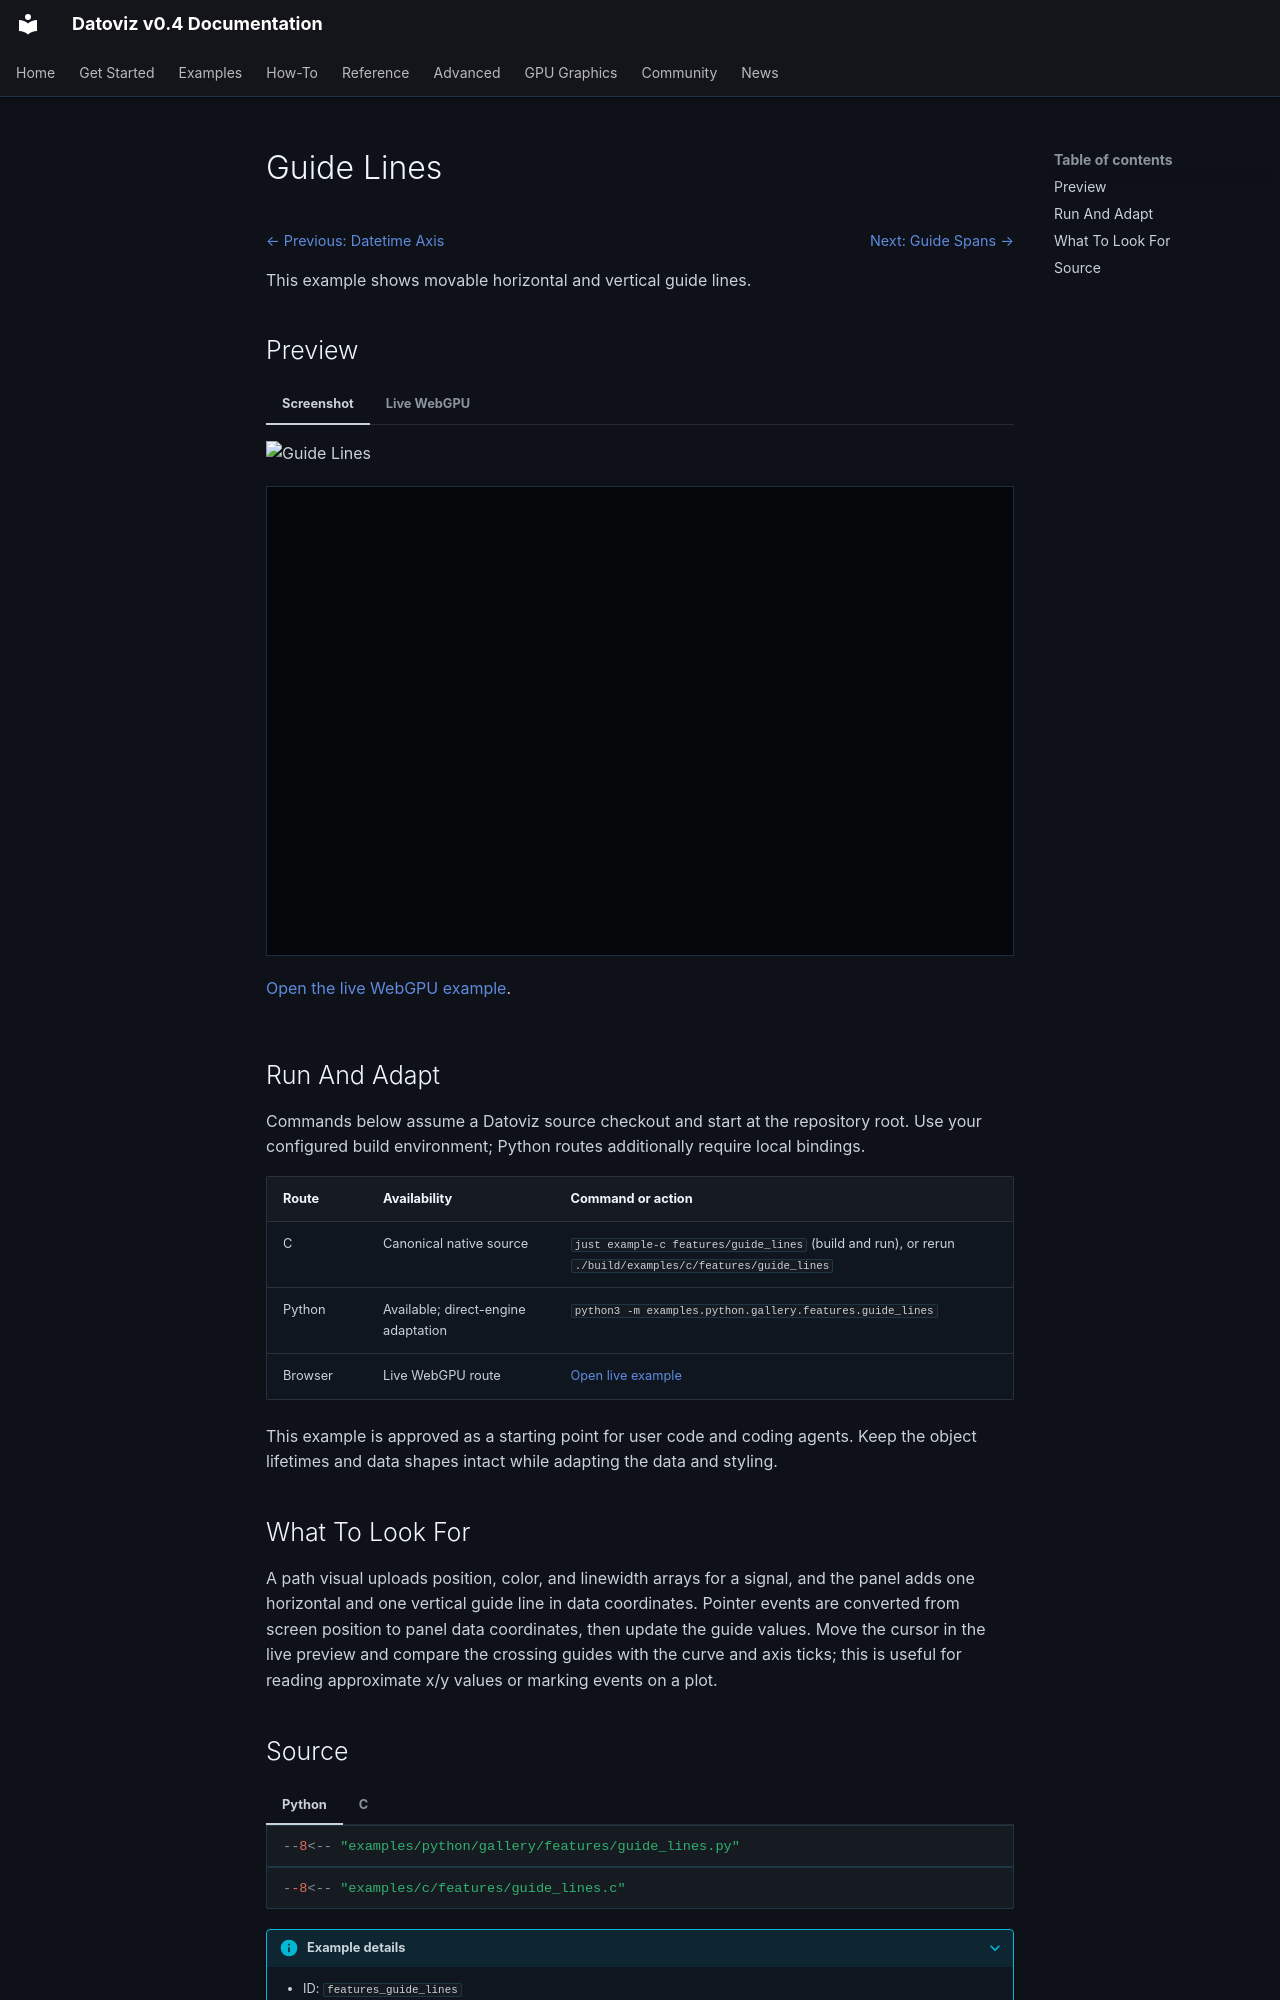

repository: datoviz/datoviz · page: examples/features/guide-lines/index.html · generator: mkdocs

# Guide Lines

<!-- WARNING: generated by tools/build_gallery.py from examples/c/MANIFEST.yaml -->

<nav class="dvz-example-nav dvz-example-nav--top" aria-label="Example navigation">
<div class="dvz-example-nav__siblings">
<span class="dvz-example-nav__previous"><a href="../datetime-axis/">← Previous: Datetime Axis</a></span>
<span class="dvz-example-nav__next"><a href="../guide-spans/">Next: Guide Spans →</a></span>
</div>
</nav>

This example shows movable horizontal and vertical guide lines.

## Preview

=== "Screenshot"

    ![Guide Lines](../../assets/gallery/v0.4/features/features_guide_lines.webp)

=== "Live WebGPU"

    <div class="dvz-webgpu-live" markdown="1">
    <iframe src="../../webgpu/live.html?id=features_guide_lines" title="Guide Lines WebGPU live example" loading="lazy" allow="fullscreen; webgpu"></iframe>
    </div>

    <a href="../../webgpu/live.html?id=features_guide_lines">Open the live WebGPU example</a>.

## Run And Adapt

Commands below assume a Datoviz source checkout and start at the repository root.
Use your configured build environment; Python routes additionally require local bindings.

| Route | Availability | Command or action |
| --- | --- | --- |
| C | Canonical native source | `just example-c features/guide_lines` (build and run), or rerun `./build/examples/c/features/guide_lines` |
| Python | Available; direct-engine adaptation | `python3 -m examples.python.gallery.features.guide_lines` |
| Browser | Live WebGPU route | <a href="../../webgpu/live.html?id=features_guide_lines">Open live example</a> |

This example is approved as a starting point for user code and coding agents. Keep the
object lifetimes and data shapes intact while adapting the data and styling.

## What To Look For

A path visual uploads position, color, and linewidth arrays for a signal, and the panel adds one horizontal and one vertical guide line in data coordinates. Pointer events are converted from screen position to panel data coordinates, then update the guide values. Move the cursor in the live preview and compare the crossing guides with the curve and axis ticks; this is useful for reading approximate x/y values or marking events on a plot.
